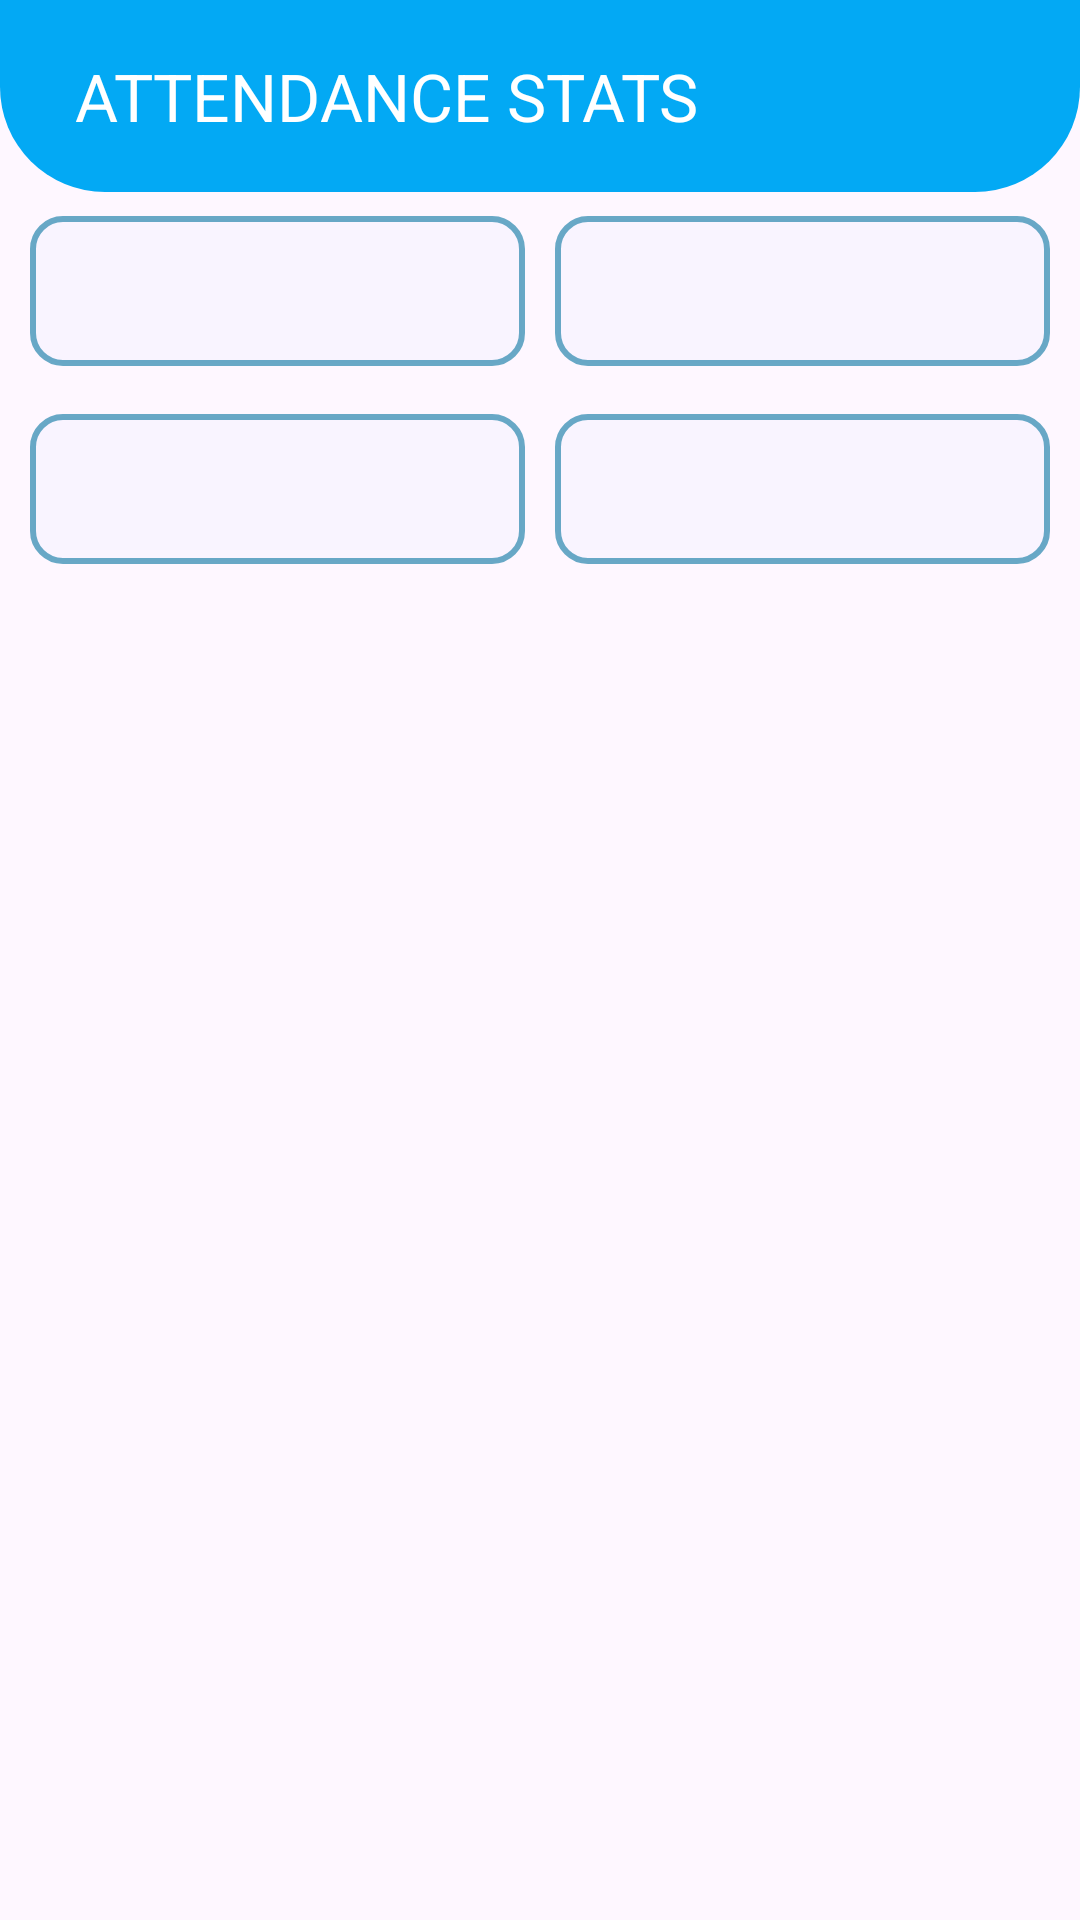

Write the Android layout XML for this screen, with the resource values it uses.
<!-- AndroidManifest.xml: application theme Theme.Material3.Light -->
<!-- res/layout/activity_faculty_attendance_stats.xml -->
<?xml version="1.0" encoding="utf-8"?>
<RelativeLayout
    xmlns:android="http://schemas.android.com/apk/res/android"
    xmlns:app="http://schemas.android.com/apk/res-auto"
    xmlns:tools="http://schemas.android.com/tools"
    android:layout_width="match_parent"
    android:layout_height="match_parent"
    android:layout_centerVertical="true"
    tools:context=".FacultyAttendanceStatsActivity"
    android:orientation="vertical">

    <androidx.appcompat.widget.Toolbar
        android:id="@+id/mainToolbar"
        android:layout_width="match_parent"
        android:layout_height="wrap_content"
        android:background="@drawable/background"
        android:minHeight="?attr/actionBarSize"
        app:title="ATTENDANCE STATS"
        app:titleMarginStart="25dp"
        android:theme="@style/ThemeOverlay.AppCompat.Dark.ActionBar" />



        
<LinearLayout
    android:id="@+id/firstLayout"
    android:layout_width="match_parent"
    android:layout_height="wrap_content"
    android:orientation="vertical"
    android:layout_marginHorizontal="10dp"
    android:layout_below="@id/mainToolbar">
        <LinearLayout
            android:layout_width="match_parent"
            android:layout_height="wrap_content"
            android:layout_marginTop="8dp"
            android:orientation="horizontal">

            <Spinner
                android:id="@+id/spinnerStream"
                android:layout_width="0dp"
                android:layout_height="50dp"
                android:layout_weight="1"
                android:layout_marginBottom="8dp"
                android:background="@drawable/textbox_gradient"
                android:hint="Enter Course"
                android:inputType="text" />

            <Spinner
                android:id="@+id/spinnerSemester"
                android:layout_width="0dp"
                android:layout_height="50dp"
                android:layout_weight="1"
                android:layout_marginLeft="10dp"
                android:background="@drawable/textbox_gradient"
                android:hint="Enter Subject"
                android:inputType="text" />

        </LinearLayout>

        
        <LinearLayout
            android:layout_width="match_parent"
            android:layout_height="wrap_content"
            android:layout_marginTop="8dp"
            android:orientation="horizontal">
            <Spinner
                android:id="@+id/spinnerSection"
                android:layout_width="0dp"
                android:layout_height="50dp"
                android:layout_weight="1"
                android:background="@drawable/textbox_gradient"
                android:text="Select Section"

                android:layout_marginBottom="8dp" />
            <Spinner
                android:id="@+id/spinnerSubject"
                android:layout_width="0dp"
                android:layout_height="50dp"
                android:layout_weight="1"
                android:background="@drawable/textbox_gradient"
                android:hint="Enter Subject"
                android:layout_marginLeft="10dp"
                android:inputType="text" />

        </LinearLayout>

            

    <LinearLayout
        android:layout_width="wrap_content"
        android:layout_height="wrap_content">
        <TextView
            android:id="@+id/totalclasses"
            android:layout_width="wrap_content"
            android:layout_height="wrap_content"
            android:layout_marginTop="10dp"
            android:textStyle="bold"
            android:textSize="18dp"/>


    </LinearLayout>

        </LinearLayout>
    <ListView
        xmlns:android="http://schemas.android.com/apk/res/android"
        android:layout_below="@id/firstLayout"
        android:id="@+id/listview"
        android:layout_width="match_parent"
        android:layout_height="match_parent"
        android:layout_marginTop="10dp"
        android:divider="@android:color/black"
        android:dividerHeight="1dp"
        android:layout_marginHorizontal="5dp"
        />



</RelativeLayout>
<!-- resources referenced by this layout -->
<resources>
  <!-- drawable background (drawable) -->
  <?xml version="1.0" encoding="utf-8"?>
  <shape xmlns:android="http://schemas.android.com/apk/res/android">
  
      <gradient
          android:startColor="#03A9F4"
          android:endColor="#03A9F4"
          android:centerColor="#03A9F4"
          android:angle="270"
          >
      </gradient>
      <corners
          android:bottomRightRadius="35dp"
          android:bottomLeftRadius="35dp">
  
      </corners>
  </shape>
  <!-- drawable textbox_gradient (drawable) -->
  <?xml version="1.0" encoding="utf-8"?>
  <shape xmlns:android="http://schemas.android.com/apk/res/android">
      <solid
          android:color="#F9F4FF">
      </solid>
      <corners
          android:radius="10dp"/>
      <stroke
          android:color="@color/colorPrimary"
          android:width="2dp"/>
  </shape>
  <color name="colorPrimary">#DA4F9BBD</color>
</resources>
